Labelled photos from "pet-recognition", an image-classification folder in BinhMisfit/pet-recognition. The possible labels are: cat, dog.

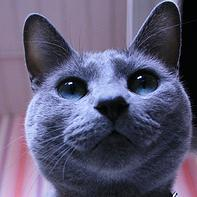
Label: cat

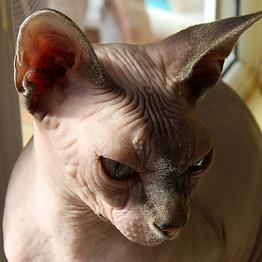
Label: cat

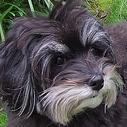
Label: dog

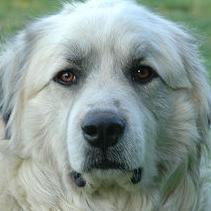
Label: dog

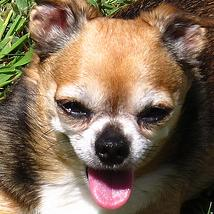
Label: dog

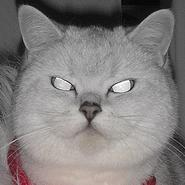
Label: cat
